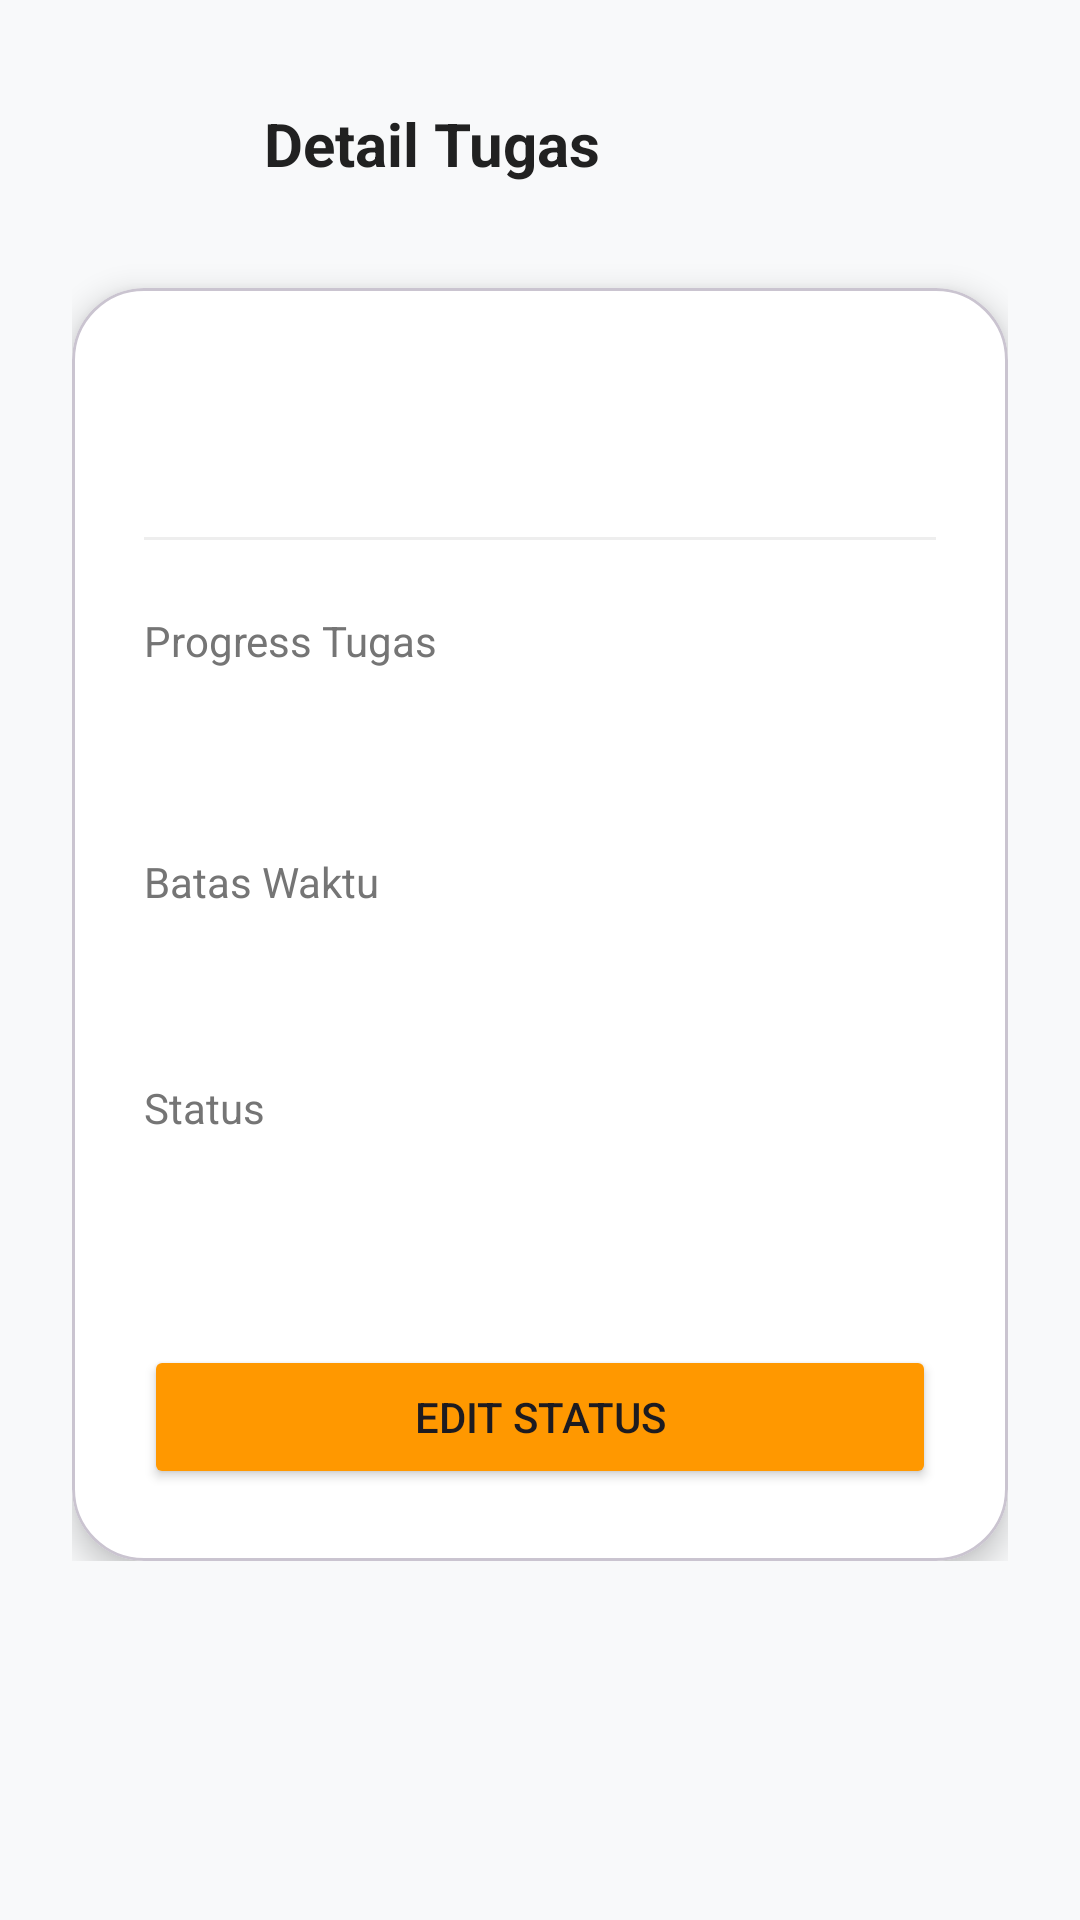

The Android layout XML behind this screen, and the referenced resources:
<!-- AndroidManifest.xml: application theme Theme.MeetMindAI -->
<!-- res/layout/fragment_task_detail.xml -->
<?xml version="1.0" encoding="utf-8"?>
<androidx.core.widget.NestedScrollView xmlns:android="http://schemas.android.com/apk/res/android"
    xmlns:app="http://schemas.android.com/apk/res-auto"
    android:layout_width="match_parent"
    android:layout_height="match_parent"
    android:background="#F8F9FA">

    <LinearLayout
        android:layout_width="match_parent"
        android:layout_height="wrap_content"
        android:orientation="vertical"
        android:padding="24dp">

        <LinearLayout
            android:layout_width="match_parent"
            android:layout_height="wrap_content"
            android:orientation="horizontal"
            android:gravity="center_vertical"
            android:layout_marginBottom="24dp">

            <ImageButton
                android:id="@+id/btnBack"
                android:layout_width="48dp"
                android:layout_height="48dp"
                android:background="?attr/selectableItemBackgroundBorderless"
                android:src="@drawable/ic_back"
                android:contentDescription="Kembali" />

            <TextView
                android:layout_width="wrap_content"
                android:layout_height="wrap_content"
                android:text="Detail Tugas"
                android:textSize="20sp"
                android:textStyle="bold"
                android:textColor="#212121"
                android:layout_marginStart="16dp"/>
        </LinearLayout>

        <com.google.android.material.card.MaterialCardView
            android:layout_width="match_parent"
            android:layout_height="wrap_content"
            app:cardCornerRadius="24dp"
            app:cardElevation="6dp"
            app:cardBackgroundColor="@android:color/white">

            <LinearLayout
                android:layout_width="match_parent"
                android:layout_height="wrap_content"
                android:orientation="vertical"
                android:padding="24dp">

                <TextView
                    android:id="@+id/tvDetailTitle"
                    android:layout_width="match_parent"
                    android:layout_height="wrap_content"
                    android:textSize="26sp"
                    android:textStyle="bold"
                    android:textColor="#212121"
                    android:layout_marginBottom="24dp" />

                <View
                    android:layout_width="match_parent"
                    android:layout_height="1dp"
                    android:background="#EEEEEE"
                    android:layout_marginBottom="24dp"/>

                <TextView
                    android:text="Progress Tugas"
                    android:textColor="#757575"
                    android:textSize="14sp"
                    android:layout_width="match_parent"
                    android:layout_height="wrap_content"
                    android:layout_marginBottom="8dp"/>

                <TextView
                    android:id="@+id/tvDetailProgress"
                    android:layout_width="match_parent"
                    android:layout_height="wrap_content"
                    android:textSize="22sp"
                    android:textColor="#FF9800"
                    android:textStyle="bold"
                    android:layout_marginBottom="24dp"/>

                <TextView
                    android:text="Batas Waktu"
                    android:textColor="#757575"
                    android:textSize="14sp"
                    android:layout_width="match_parent"
                    android:layout_height="wrap_content"
                    android:layout_marginBottom="8dp"/>

                <TextView
                    android:id="@+id/tvDetailDeadline"
                    android:layout_width="match_parent"
                    android:layout_height="wrap_content"
                    android:textSize="18sp"
                    android:textColor="#424242"
                    android:layout_marginBottom="24dp"/>

                <TextView
                    android:text="Status"
                    android:textColor="#757575"
                    android:textSize="14sp"
                    android:layout_width="match_parent"
                    android:layout_height="wrap_content"
                    android:layout_marginBottom="8dp"/>

                <TextView
                    android:id="@+id/tvDetailStatus"
                    android:layout_width="wrap_content"
                    android:layout_height="wrap_content"
                    android:textSize="16sp"
                    android:textStyle="bold"
                    android:textColor="#FFFFFF"
                    android:paddingHorizontal="16dp"
                    android:paddingVertical="8dp"
                    android:background="@drawable/rounded_button"/>

                <Button
                    android:id="@+id/btnEditStatus"
                    android:layout_width="match_parent"
                    android:layout_height="wrap_content"
                    android:text="Edit Status"
                    android:layout_marginTop="24dp"
                    app:backgroundTint="#FF9800" />

            </LinearLayout>
        </com.google.android.material.card.MaterialCardView>
    </LinearLayout>
</androidx.core.widget.NestedScrollView>
<!-- resources referenced by this layout -->
<resources>
  <style name="Theme.MeetMindAI" parent="Base.Theme.MeetMindAI" />
  <style name="Base.Theme.MeetMindAI" parent="Theme.Material3.DayNight.NoActionBar">
          
          
      </style>
</resources>
